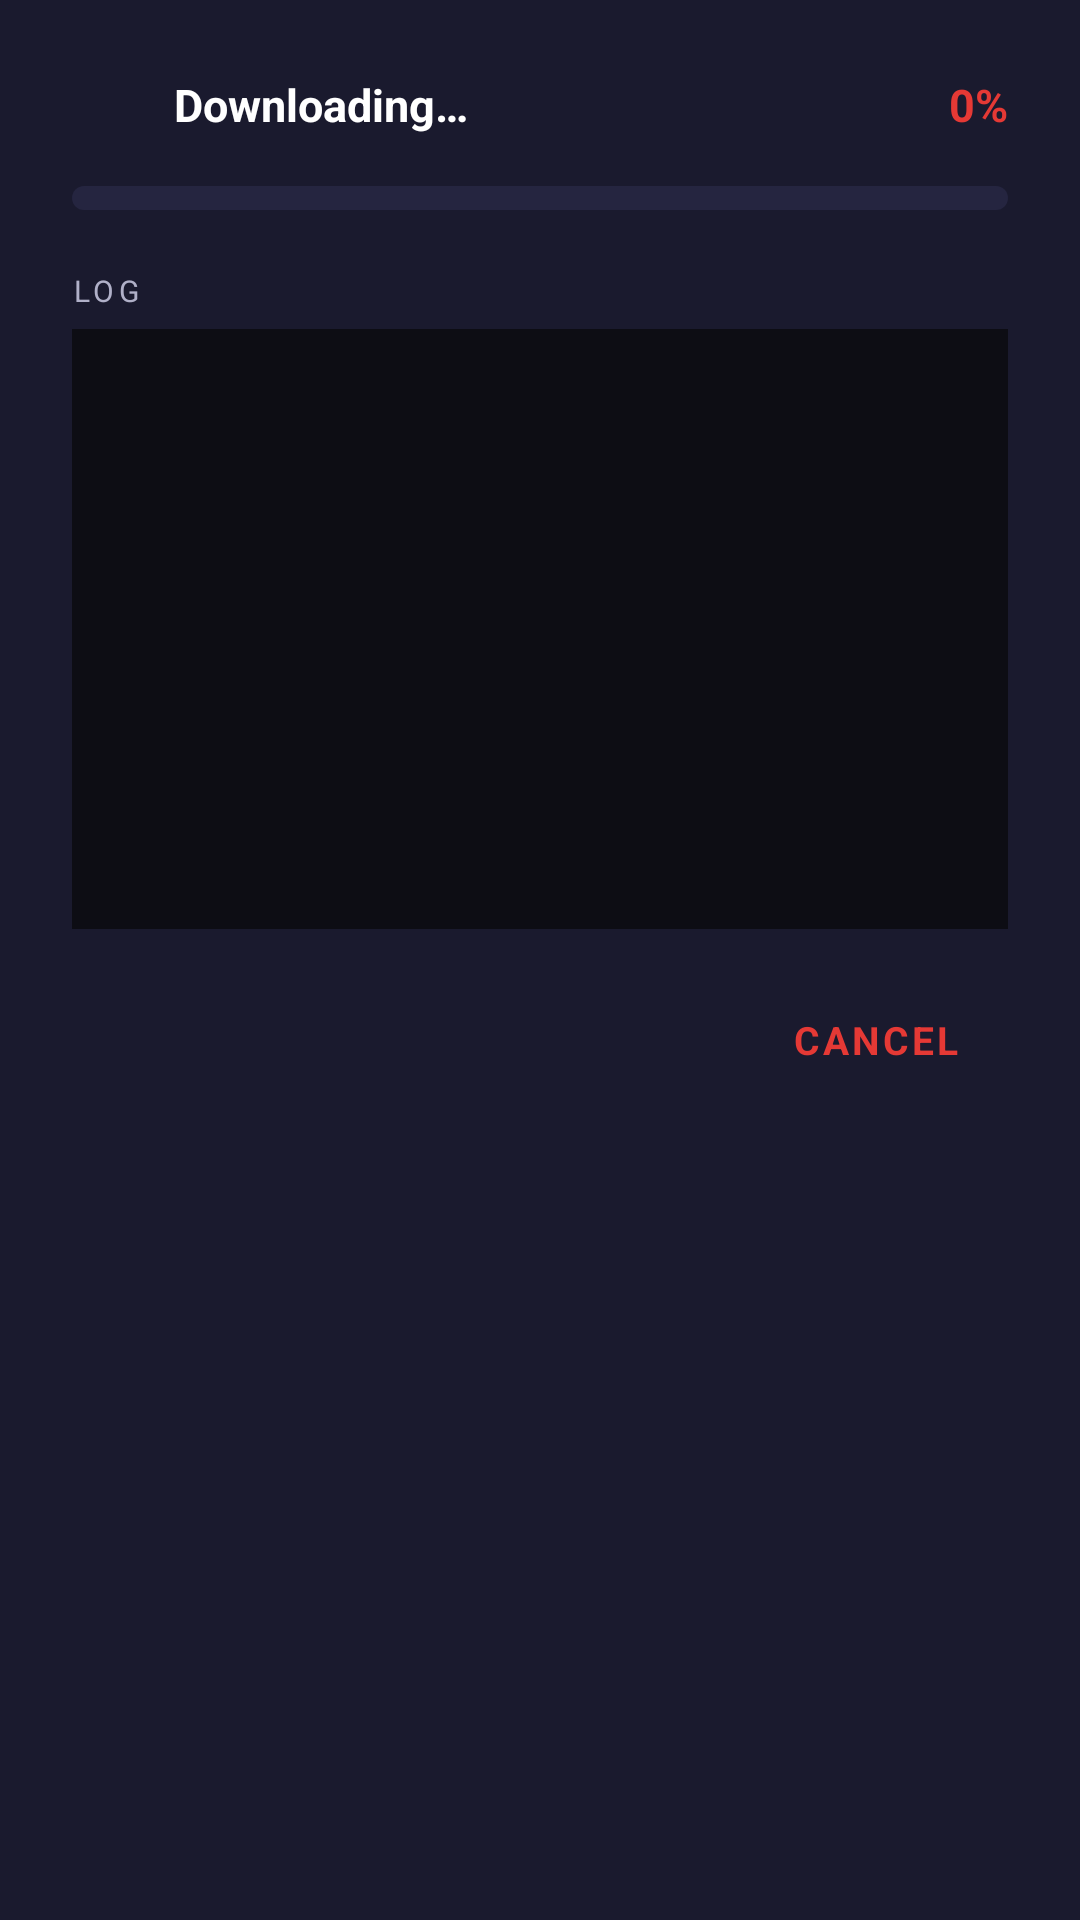

Write the Android layout XML for this screen, with the resource values it uses.
<!-- AndroidManifest.xml: application theme Theme.AllInOne -->
<!-- res/layout/dialog_download_progress.xml -->
<?xml version="1.0" encoding="utf-8"?>
<LinearLayout
    xmlns:android="http://schemas.android.com/apk/res/android"
    android:layout_width="match_parent"
    android:layout_height="wrap_content"
    android:orientation="vertical"
    android:background="@color/bg_card"
    android:padding="24dp">

    
    <LinearLayout
        android:layout_width="match_parent"
        android:layout_height="wrap_content"
        android:orientation="horizontal"
        android:gravity="center_vertical"
        android:layout_marginBottom="16dp">

        <ProgressBar
            android:id="@+id/dialog_pb_spinner"
            android:layout_width="22dp"
            android:layout_height="22dp"
            android:indeterminate="true"
            android:indeterminateTint="@color/color_primary"
            android:layout_marginEnd="12dp" />

        <TextView
            android:id="@+id/dialog_tv_status"
            android:layout_width="0dp"
            android:layout_height="wrap_content"
            android:layout_weight="1"
            android:text="Downloading…"
            android:textColor="@color/text_primary"
            android:textSize="15sp"
            android:textStyle="bold" />

        <TextView
            android:id="@+id/dialog_tv_percent"
            android:layout_width="wrap_content"
            android:layout_height="wrap_content"
            android:text="0%"
            android:textColor="@color/color_primary"
            android:textSize="15sp"
            android:textStyle="bold" />
    </LinearLayout>

    
    <FrameLayout
        android:layout_width="match_parent"
        android:layout_height="8dp"
        android:background="@drawable/bg_progress_track"
        android:layout_marginBottom="20dp">

        <View
            android:id="@+id/dialog_progress_fill"
            android:layout_width="0dp"
            android:layout_height="match_parent"
            android:background="@drawable/bg_progress_fill" />
    </FrameLayout>

    
    <TextView
        android:layout_width="match_parent"
        android:layout_height="wrap_content"
        android:text="LOG"
        android:textColor="@color/text_secondary"
        android:textSize="10sp"
        android:textAllCaps="true"
        android:letterSpacing="0.14"
        android:layout_marginBottom="6dp" />

    <ScrollView
        android:id="@+id/dialog_scroll_log"
        android:layout_width="match_parent"
        android:layout_height="200dp"
        android:background="#0D0D14"
        android:padding="10dp"
        android:scrollbarStyle="insideOverlay"
        android:fadeScrollbars="false">

        <TextView
            android:id="@+id/dialog_tv_log"
            android:layout_width="match_parent"
            android:layout_height="wrap_content"
            android:textColor="#B0BEC5"
            android:textSize="12sp"
            android:fontFamily="monospace"
            android:lineSpacingMultiplier="1.5"
            android:text="" />
    </ScrollView>

    
    <LinearLayout
        android:layout_width="match_parent"
        android:layout_height="wrap_content"
        android:orientation="horizontal"
        android:gravity="end"
        android:layout_marginTop="20dp">

        <TextView
            android:id="@+id/dialog_btn_cancel"
            android:layout_width="wrap_content"
            android:layout_height="wrap_content"
            android:text="CANCEL"
            android:textColor="@color/color_primary"
            android:textSize="13sp"
            android:textStyle="bold"
            android:letterSpacing="0.08"
            android:paddingVertical="8dp"
            android:paddingHorizontal="16dp"
            android:clickable="true"
            android:focusable="true"
            android:background="?attr/selectableItemBackgroundBorderless" />
    </LinearLayout>

</LinearLayout>
<!-- resources referenced by this layout -->
<resources>
  <color name="bg_card">#1A1A2E</color>
  <color name="color_primary">#E53935</color>
  <color name="text_primary">#FFFFFF</color>
  <color name="text_secondary">#B0B0C8</color>
  <!-- drawable bg_progress_fill (drawable) -->
  <?xml version="1.0" encoding="utf-8"?>
  <shape xmlns:android="http://schemas.android.com/apk/res/android"
      android:shape="rectangle">
      <gradient
          android:angle="0"
          android:startColor="#E53935"
          android:endColor="#FF6F60"
          android:type="linear" />
      <corners android:radius="8dp" />
  </shape>
  <!-- drawable bg_progress_track (drawable) -->
  <?xml version="1.0" encoding="utf-8"?>
  <shape xmlns:android="http://schemas.android.com/apk/res/android"
      android:shape="rectangle">
      <solid android:color="@color/progress_track" />
      <corners android:radius="8dp" />
  </shape>
  <style name="Theme.AllInOne" parent="Base.Theme.AllInOne" />
  <color name="progress_track">#252540</color>
  <style name="Base.Theme.AllInOne" parent="Theme.Material3.Dark.NoActionBar">
          <item name="colorPrimary">@color/color_primary</item>
          <item name="colorOnPrimary">@color/white</item>
          <item name="colorPrimaryContainer">@color/color_primary_dark</item>
          <item name="colorOnPrimaryContainer">@color/white</item>
          <item name="colorSurface">@color/bg_surface</item>
          <item name="colorOnSurface">@color/text_primary</item>
          <item name="colorOnSurfaceVariant">@color/text_secondary</item>
          <item name="android:colorBackground">@color/bg_dark</item>
          <item name="android:windowBackground">@color/bg_dark</item>
          <item name="android:statusBarColor">@android:color/transparent</item>
          <item name="android:navigationBarColor">@android:color/transparent</item>
          <item name="android:windowLightStatusBar">false</item>
          <item name="android:windowLightNavigationBar">false</item>
      </style>
  <color name="white">#FFFFFFFF</color>
  <color name="color_primary_dark">#B71C1C</color>
  <color name="bg_surface">#10101E</color>
  <color name="bg_dark">#090912</color>
</resources>
